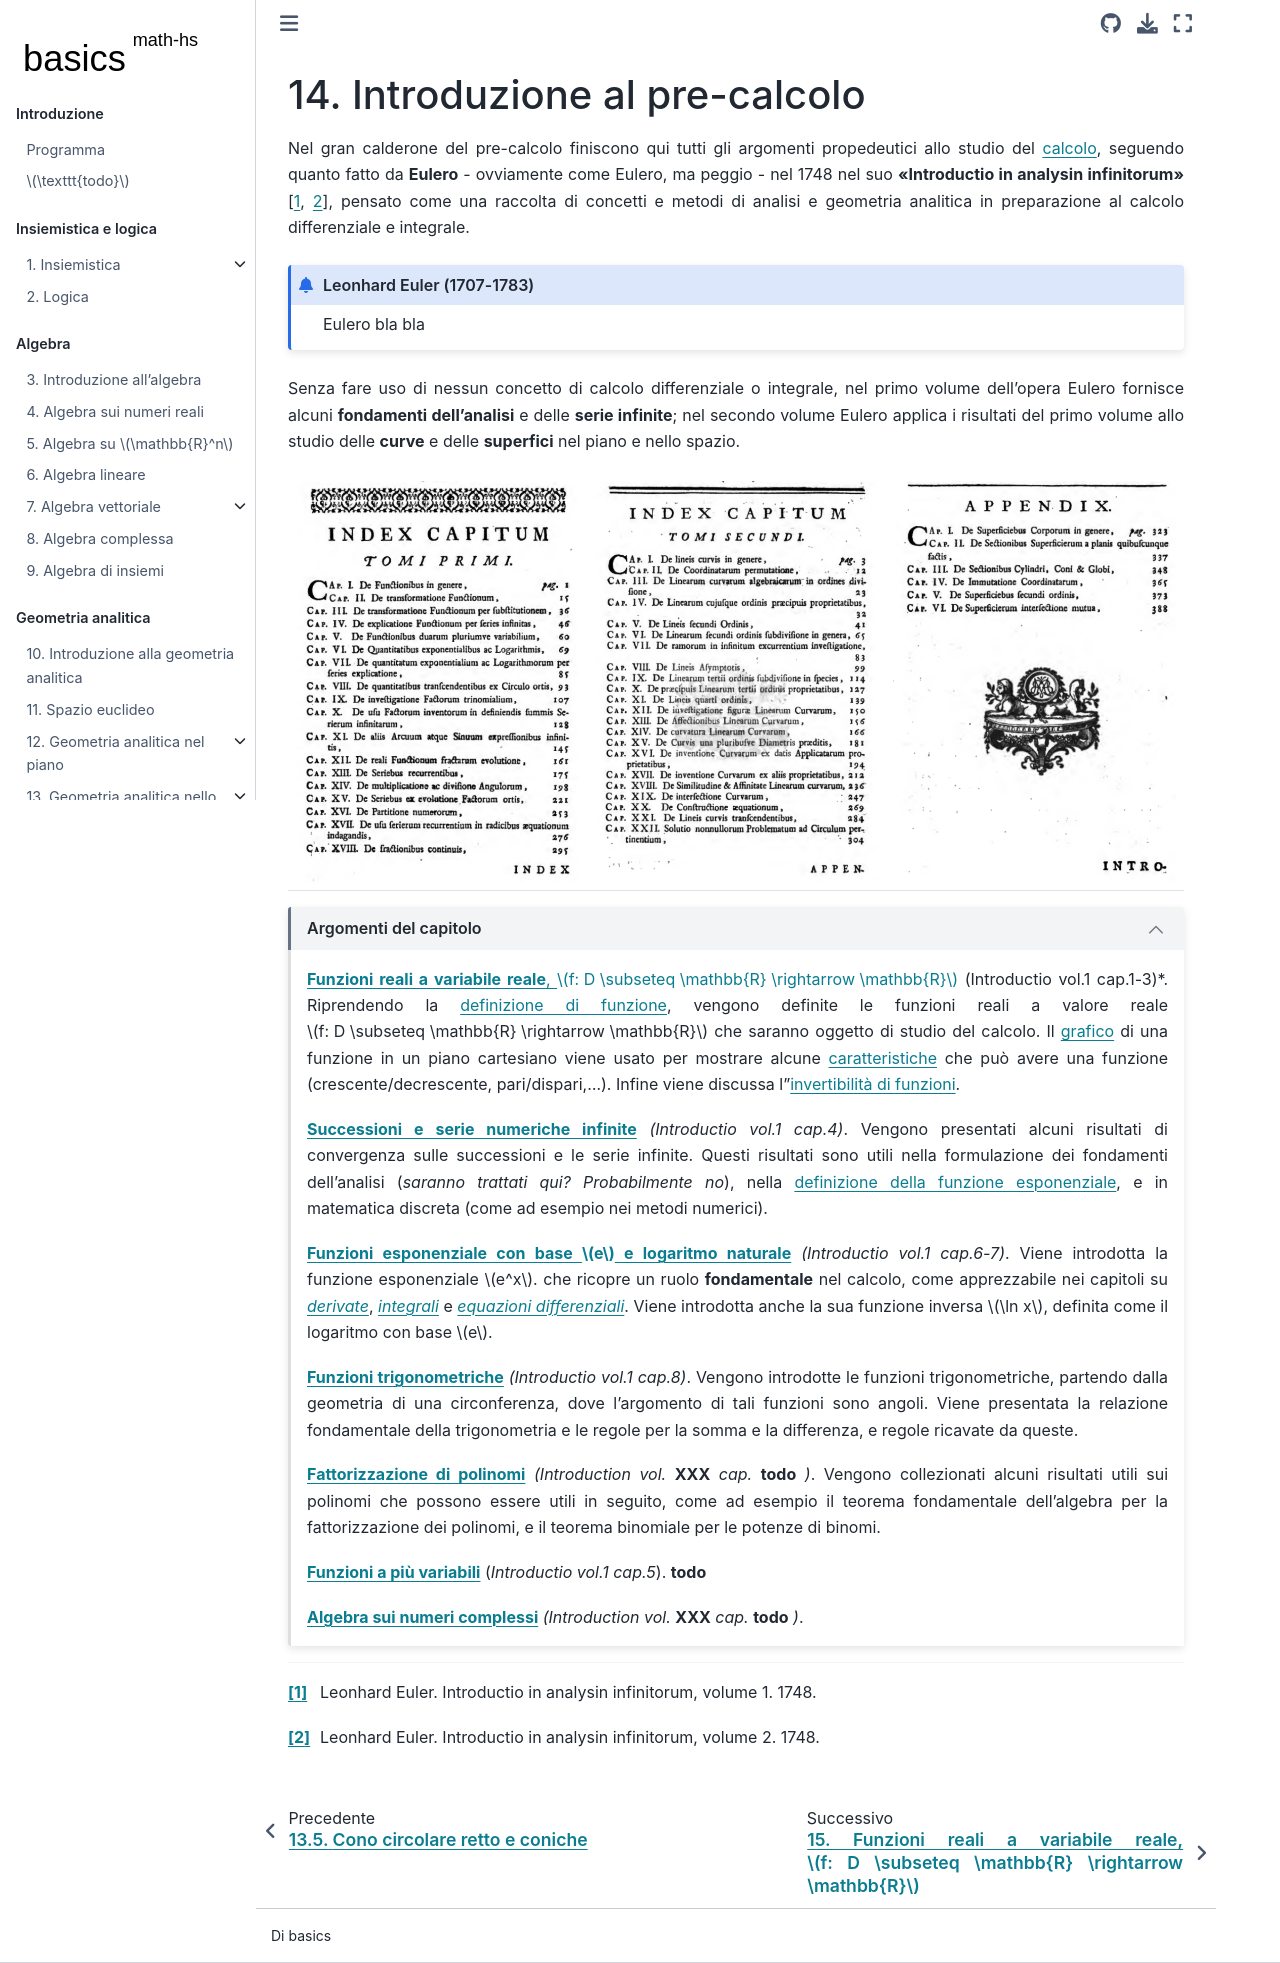

repository: Basics2022/bbooks-math-miscellanea-hs · page: ch/precalculus.html · generator: jekyll

<!--
```{article-info}
:author: basics
:date: "{sub-ref}`today`"
:read-time: "{sub-ref}`wordcount-minutes` min read"
```
-->

(math-hs:precalculus)=
# Introduzione al pre-calcolo

Nel gran calderone del pre-calcolo finiscono qui tutti gli argomenti propedeutici allo studio del [calcolo](math-hs:calculus), seguendo quanto fatto da **Eulero** - ovviamente come Eulero, ma peggio - nel 1748 nel suo **"Introductio in analysin infinitorum"** {cite}`euler1748introductio1,euler1748introductio2`, pensato come una raccolta di concetti e metodi di analisi e geometria analitica in preparazione al calcolo differenziale e integrale.

```{admonition} Leonhard Euler (1707-1783)
:class: dropdown

Eulero bla bla

```

Senza fare uso di nessun concetto di calcolo differenziale o integrale, nel primo volume dell'opera Eulero fornisce alcuni **fondamenti dell'analisi** e delle **serie infinite**; nel secondo volume Eulero applica i risultati del primo volume allo studio delle **curve** e delle **superfici** nel piano e nello spazio.

```{list-table}
:header-rows: 0
* - ![](../media/euler-introductio-1.png)
  - ![](../media/euler-introductio-2.png)
  - ![](../media/euler-introductio-3.png)
```

```{dropdown} Argomenti del capitolo
:open:

[**Funzioni reali a variabile reale**, $f: D \subseteq \mathbb{R} \rightarrow \mathbb{R}$](math-hs:precalculus:real-functions) (Introductio vol.1 cap.1-3)*. Riprendendo la [definizione di funzione](math-hs:fun), vengono definite le funzioni reali a valore reale $f: D \subseteq \mathbb{R} \rightarrow \mathbb{R}$ che saranno oggetto di studio del calcolo. Il [grafico](math-hs:precalculus:real-functions:plot) di una funzione in un piano cartesiano viene usato per mostrare alcune [caratteristiche](math-hs:precalculus:real-functions:types) che può avere una funzione (crescente/decrescente, pari/dispari,...). Infine viene discussa l'[invertibilità di funzioni](math-hs:precalculus:real-functions:inverse).

[**Successioni e serie numeriche infinite**](math-hs:sequence-series-numerical-real) *(Introductio vol.1 cap.4)*. Vengono presentati alcuni risultati di convergenza sulle successioni e le serie infinite. Questi risultati sono utili nella formulazione dei fondamenti dell'analisi (*saranno trattati qui? Probabilmente no*), nella [definizione della funzione esponenziale](math-hs:exp:def), e in matematica discreta (come ad esempio nei metodi numerici).

[**Funzioni esponenziale con base $e$ e logaritmo naturale**](math-hs:exp-log) *(Introductio vol.1 cap.6-7)*. Viene introdotta la funzione esponenziale $e^x$. che ricopre un ruolo **fondamentale** nel calcolo, come apprezzabile nei capitoli su [*derivate*](infinitesimal-calculus:derivatives), [*integrali*](infinitesimal-calculus:integrals) e [*equazioni differenziali*](ode-hs). 
Viene introdotta anche la sua funzione inversa $\ln x$, definita come il logaritmo con base $e$.

[**Funzioni trigonometriche**](math-hs:trigonometry) *(Introductio  vol.1 cap.8)*. Vengono introdotte le funzioni trigonometriche, partendo dalla geometria di una circonferenza, dove l'argomento di tali funzioni sono angoli. Viene presentata la relazione fondamentale della trigonometria e le regole per la somma e la differenza, e regole ricavate da queste.

[**Fattorizzazione di polinomi**](math-hs:precalculus:polynomials) *(Introduction vol.* **XXX** *cap.* **todo** *)*. Vengono collezionati alcuni risultati utili sui polinomi che possono essere utili in seguito, come ad esempio il teorema fondamentale dell'algebra per la fattorizzazione dei polinomi, e il teorema binomiale per le potenze di binomi.

[**Funzioni a più variabili**](math-hs:precalculus:multivariable-real-fun) (*Introductio vol.1 cap.5*). **todo**

[**Algebra sui numeri complessi**](math-hs:algebra:complex) *(Introduction vol.* **XXX** *cap.* **todo** *)*.

```

<!--
```{dropdown} Approccio
:open:

...funzioni reali, invertibili,...

...serie e successioni...*non perderci troppo tempo*

...funzioni a più variabili: compaiono in molti ambiti, come geometria, ottimizzazione,...

...esponenziale: sezione utile a capire da dove arrivano tutte le **"proprietà magiche"** della funzione $e^x$

...funzioni trigonometriche: funzioni che compaiono in geometria e in molti altri ambiti (ODE**(!)**,...), essendo intimamente collegate alla funzione esponenziale, come mostrato nella sezione sull'algebra dei numeri complessi con l'identità di Eulero, $e^{i x} = \cos x + i \, \sin x$.

...algebra complessa: i numeri complessi risultano uno strumento matematico fondamentale in molti ambiti; l'uso dei numeri complessi invece della controparte reale, può semplificare spesso gli sviluppi algebrici, fornendo una trattazione sintetica e più omogenea

**todo**

```
-->

---

```{bibliography}
:style: unsrt
:filter: docname in docnames
```
